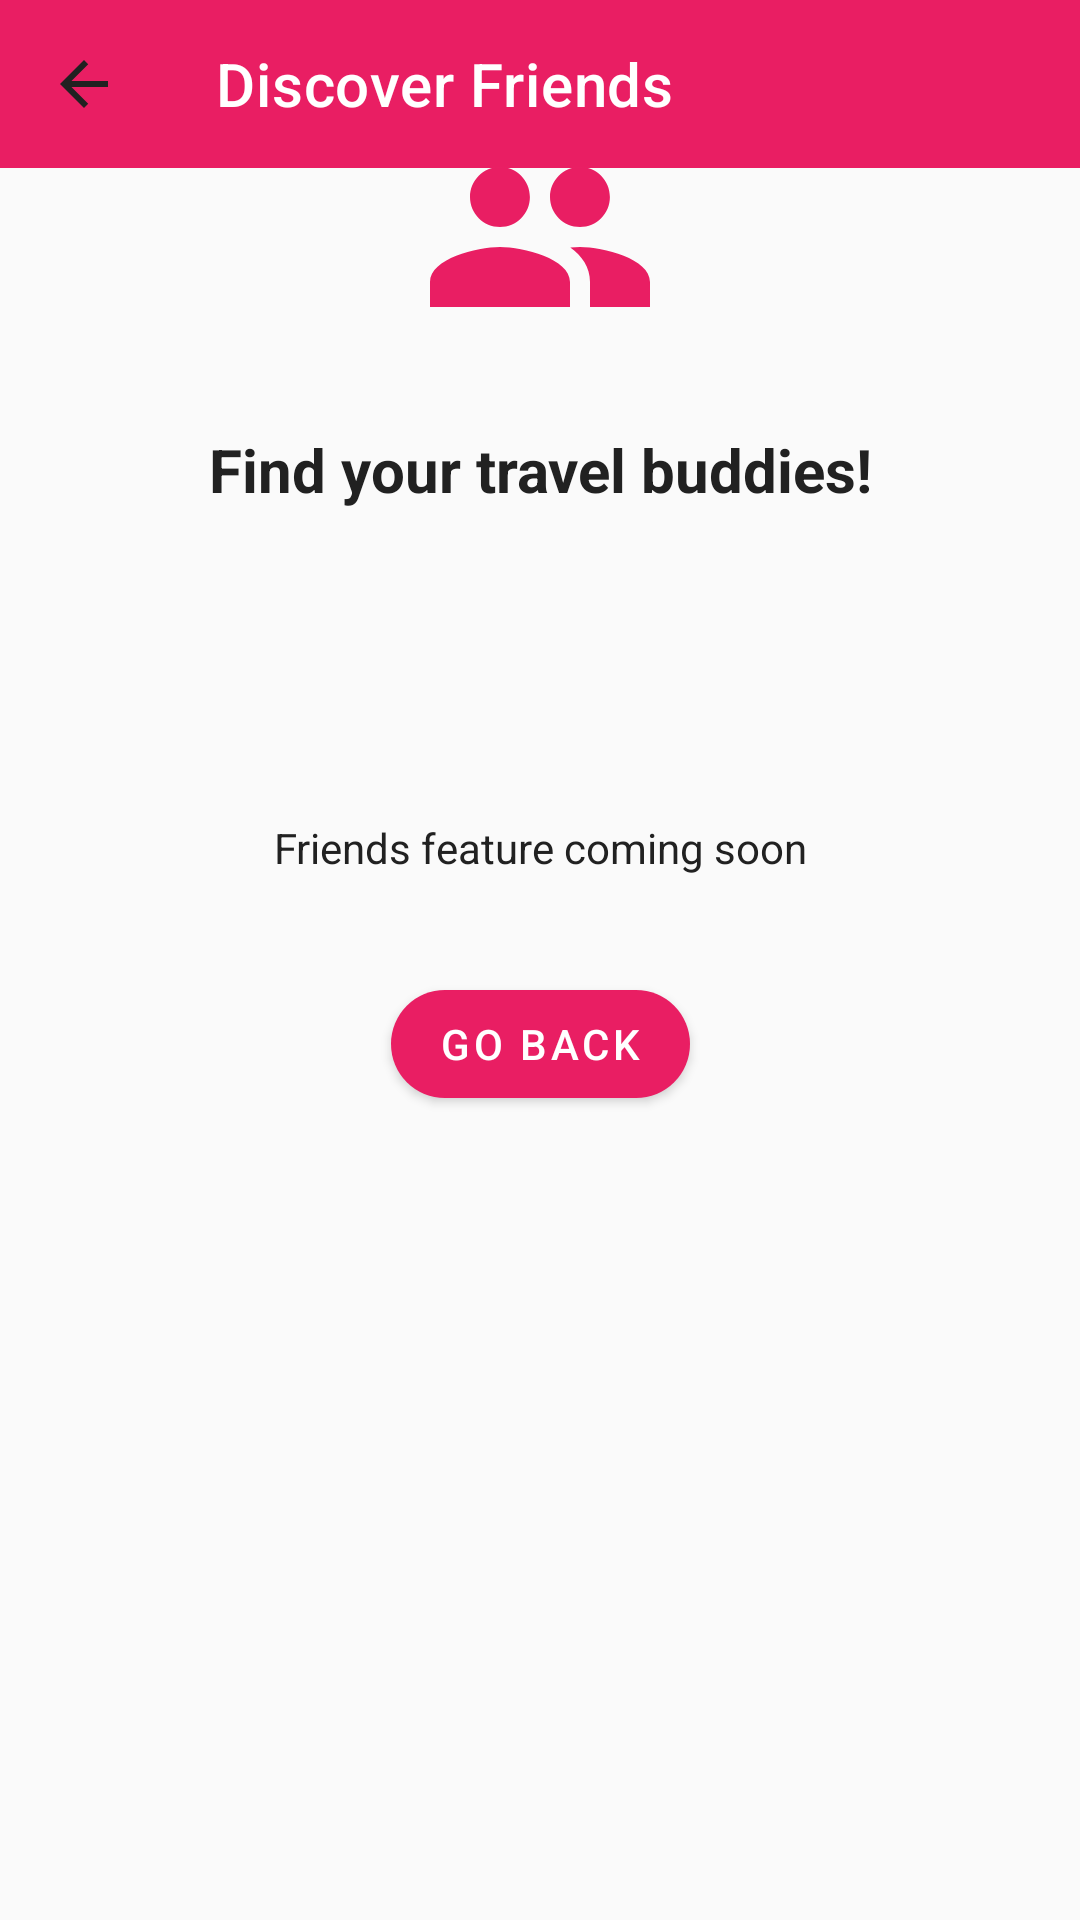

Here is an Android app screen rendered from its layout file. Give the layout XML and the strings, colors and styles it references.
<!-- AndroidManifest.xml: application theme Theme.Memoriva -->
<!-- res/layout/activity_friends_discover.xml -->
<?xml version="1.0" encoding="utf-8"?>
<androidx.constraintlayout.widget.ConstraintLayout
    xmlns:android="http://schemas.android.com/apk/res/android"
    xmlns:app="http://schemas.android.com/apk/res-auto"
    android:layout_width="match_parent"
    android:layout_height="match_parent"
    android:background="@color/colorBackground">

    <androidx.appcompat.widget.Toolbar
        android:id="@+id/toolbar"
        android:layout_width="0dp"
        android:layout_height="?attr/actionBarSize"
        android:background="@color/colorPrimary"
        app:layout_constraintEnd_toEndOf="parent"
        app:layout_constraintStart_toStartOf="parent"
        app:layout_constraintTop_toTopOf="parent"
        app:navigationIcon="@drawable/ic_arrow_back"
        app:title="Discover Friends"
        app:titleTextColor="@color/white" />

    
    <ImageView
        android:id="@+id/ivFriendsIcon"
        android:layout_width="80dp"
        android:layout_height="80dp"
        android:layout_marginBottom="24dp"
        android:contentDescription="Friends"
        android:src="@drawable/ic_friends"
        app:tint="@color/colorPrimary"
        app:layout_constraintBottom_toTopOf="@id/tvTitle"
        app:layout_constraintEnd_toEndOf="parent"
        app:layout_constraintStart_toStartOf="parent" />

    
    <TextView
        android:id="@+id/tvTitle"
        android:layout_width="0dp"
        android:layout_height="wrap_content"
        android:layout_marginStart="32dp"
        android:layout_marginEnd="32dp"
        android:layout_marginBottom="16dp"
        android:gravity="center"
        android:text="Find your travel buddies!"
        android:textColor="@color/colorTextPrimary"
        android:textSize="20sp"
        android:textStyle="bold"
        app:layout_constraintBottom_toTopOf="@id/tvSubtitle"
        app:layout_constraintEnd_toEndOf="parent"
        app:layout_constraintStart_toStartOf="parent"
        app:layout_constraintTop_toBottomOf="@id/toolbar"
        app:layout_constraintVertical_chainStyle="packed" />

    
    <TextView
        android:id="@+id/tvSubtitle"
        android:layout_width="0dp"
        android:layout_height="wrap_content"
        android:layout_marginStart="32dp"
        android:layout_marginEnd="32dp"
        android:layout_marginBottom="32dp"
        android:gravity="center"
        android:text="Friends feature coming soon"
        android:textColor="@color/colorTextPrimary"
        android:textSize="14sp"
        app:layout_constraintBottom_toTopOf="@id/btnGoBack"
        app:layout_constraintEnd_toEndOf="parent"
        app:layout_constraintStart_toStartOf="parent" />

    
    <com.google.android.material.button.MaterialButton
        app:cornerRadius="26dp"
        app:backgroundTint="@color/colorPrimary"
        android:id="@+id/btnGoBack"
        
        android:layout_width="wrap_content"
        android:layout_height="wrap_content"
        android:text="Go Back"
        android:textColor="@color/white"
        app:strokeColor="@color/colorPrimary"
        app:layout_constraintBottom_toBottomOf="parent"
        app:layout_constraintEnd_toEndOf="parent"
        app:layout_constraintStart_toStartOf="parent"
        app:layout_constraintTop_toBottomOf="@id/toolbar" />

</androidx.constraintlayout.widget.ConstraintLayout>
<!-- resources referenced by this layout -->
<resources>
  <color name="colorBackground">#FAFAFA</color>
  <color name="colorPrimary">#E91E63</color>
  <color name="colorTextPrimary">#212121</color>
  <color name="white">#FFFFFFFF</color>
  <!-- drawable ic_arrow_back (drawable) -->
  <vector xmlns:android="http://schemas.android.com/apk/res/android"
      android:width="24dp"
      android:height="24dp"
      android:viewportWidth="24"
      android:viewportHeight="24"
      android:tint="@color/colorTextPrimary">
      <path
          android:fillColor="@android:color/white"
          android:pathData="M20,11H7.83l5.59,-5.59L12,4l-8,8 8,8 1.41,-1.41L7.83,13H20v-2z"/>
  </vector>
  <!-- drawable ic_friends (drawable) -->
  <?xml version="1.0" encoding="utf-8"?>
  <vector xmlns:android="http://schemas.android.com/apk/res/android"
      android:width="24dp"
      android:height="24dp"
      android:viewportWidth="24"
      android:viewportHeight="24">
      <path
          android:fillColor="@android:color/black"
          android:pathData="M16,11c1.66,0 2.99,-1.34 2.99,-3S17.66,5 16,5c-1.66,0 -3,1.34 -3,3s1.34,3 3,3zM8,11c1.66,0 2.99,-1.34 2.99,-3S9.66,5 8,5C6.34,5 5,6.34 5,8s1.34,3 3,3zM8,13c-2.33,0 -7,1.17 -7,3.5V19h14v-2.5c0,-2.33 -4.67,-3.5 -7,-3.5zM16,13c-0.29,0 -0.62,0.02 -0.97,0.05 1.16,0.84 1.97,1.97 1.97,3.45V19h6v-2.5c0,-2.33 -4.67,-3.5 -7,-3.5z" />
  </vector>
  <style name="Theme.Memoriva" parent="Base.Theme.Memoriva" />
  <style name="Base.Theme.Memoriva" parent="Theme.MaterialComponents.Light.NoActionBar">
          <item name="colorPrimary">@color/colorPrimary</item>
          <item name="colorPrimaryDark">@color/colorPrimaryDark</item>
          <item name="colorAccent">@color/colorAccent</item>
          <item name="android:colorBackground">@color/colorBackground</item>
          <item name="colorSurface">@color/colorSurface</item>
          <item name="colorOnPrimary">@color/colorOnPrimary</item>
          <item name="colorError">@color/colorError</item>
          <item name="android:statusBarColor">@color/colorPrimary</item>
          <item name="android:windowLightStatusBar" tools:targetApi="m">false</item>
          <item name="android:textColor">@color/colorTextPrimary</item>
          <item name="android:editTextColor">@color/colorTextPrimary</item>
          <item name="editTextColor">@color/colorTextPrimary</item>
          <item name="android:textColorHint">@color/colorTextSecondary</item>
          <item name="hintTextColor">@color/colorTextSecondary</item>
          <item name="textInputStyle">@style/Widget.Memoriva.TextInputLayout</item>
          <item name="android:popupBackground">@color/white</item>
          <item name="android:popupMenuStyle">@style/PopupMenuStyle</item>
      </style>
  <color name="colorPrimaryDark">#C2185B</color>
  <color name="colorAccent">#FF5252</color>
  <color name="colorSurface">#FFFFFF</color>
  <color name="colorOnPrimary">#FFFFFF</color>
  <color name="colorError">#F44336</color>
  <color name="colorTextSecondary">#757575</color>
  <style name="Widget.Memoriva.TextInputLayout" parent="Widget.MaterialComponents.TextInputLayout.OutlinedBox">
          <item name="hintTextColor">@color/colorTextSecondary</item>
          <item name="android:textColorHint">@color/colorTextSecondary</item>
          <item name="boxStrokeColor">@color/text_input_stroke</item>
          <item name="boxBackgroundColor">@color/white</item>
          <item name="boxCornerRadiusTopStart">12dp</item>
          <item name="boxCornerRadiusTopEnd">12dp</item>
          <item name="boxCornerRadiusBottomStart">12dp</item>
          <item name="boxCornerRadiusBottomEnd">12dp</item>
      </style>
  <style name="PopupMenuStyle" parent="Widget.AppCompat.PopupMenu">
          <item name="android:popupBackground">@color/white</item>
      </style>
</resources>
